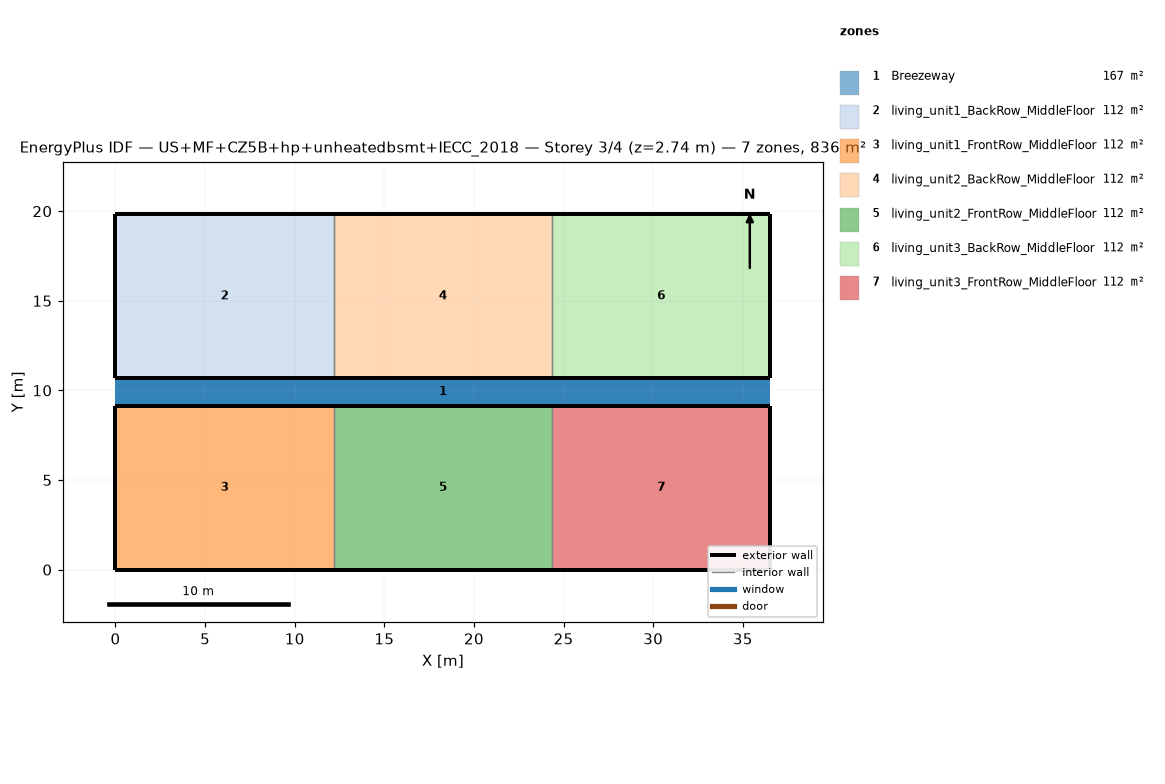
=== STOREY PLAN SPEC (per zone: floor XY polygon, exterior-wall plan segments, windows/doors) ===
zone 1: Breezeway  (167.0 m²)
  floor: (36.54, 9.16) (0.00, 9.16) (0.00, 10.68) (36.54, 10.68)
  floor: (36.54, 9.16) (0.00, 9.16) (0.00, 10.68) (36.54, 10.68)
  floor: (36.54, 9.16) (0.00, 9.16) (0.00, 10.68) (36.54, 10.68)
zone 2: living_unit1_BackRow_MiddleFloor  (111.5 m²)
  floor: (12.18, 10.68) (0.00, 10.68) (0.00, 19.84) (12.18, 19.84)
  exterior wall: (0.00, 10.68) – (12.18, 10.68)  [12.2 m]
  exterior wall: (12.18, 19.84) – (0.00, 19.84)  [12.2 m]
  exterior wall: (0.00, 19.84) – (0.00, 10.68)  [9.2 m]
  interior walls: 1
zone 3: living_unit1_FrontRow_MiddleFloor  (111.5 m²)
  floor: (12.18, 0.00) (0.00, 0.00) (0.00, 9.16) (12.18, 9.16)
  exterior wall: (0.00, 0.00) – (12.18, 0.00)  [12.2 m]
  exterior wall: (12.18, 9.16) – (0.00, 9.16)  [12.2 m]
  exterior wall: (0.00, 9.16) – (0.00, 0.00)  [9.2 m]
  interior walls: 1
zone 4: living_unit2_BackRow_MiddleFloor  (111.5 m²)
  floor: (24.36, 10.68) (12.18, 10.68) (12.18, 19.84) (24.36, 19.84)
  exterior wall: (12.18, 10.68) – (24.36, 10.68)  [12.2 m]
  exterior wall: (24.36, 19.84) – (12.18, 19.84)  [12.2 m]
  interior walls: 2
zone 5: living_unit2_FrontRow_MiddleFloor  (111.5 m²)
  floor: (24.36, 0.00) (12.18, 0.00) (12.18, 9.16) (24.36, 9.16)
  exterior wall: (12.18, 0.00) – (24.36, 0.00)  [12.2 m]
  exterior wall: (24.36, 9.16) – (12.18, 9.16)  [12.2 m]
  interior walls: 2
zone 6: living_unit3_BackRow_MiddleFloor  (111.5 m²)
  floor: (36.54, 10.68) (24.36, 10.68) (24.36, 19.84) (36.54, 19.84)
  exterior wall: (24.36, 10.68) – (36.54, 10.68)  [12.2 m]
  exterior wall: (36.54, 10.68) – (36.54, 19.84)  [9.2 m]
  exterior wall: (36.54, 19.84) – (24.36, 19.84)  [12.2 m]
  interior walls: 1
zone 7: living_unit3_FrontRow_MiddleFloor  (111.5 m²)
  floor: (36.54, 0.00) (24.36, 0.00) (24.36, 9.16) (36.54, 9.16)
  exterior wall: (24.36, 0.00) – (36.54, 0.00)  [12.2 m]
  exterior wall: (36.54, 0.00) – (36.54, 9.16)  [9.2 m]
  exterior wall: (36.54, 9.16) – (24.36, 9.16)  [12.2 m]
  interior walls: 1

=== DERIVED (storey summary) ===
Building: US+MF+CZ5B+hp+unheatedbsmt+IECC_2018
Storey: 3 of 4  (floor level z = 2.74 m)
Storey gross floor area: 836.2 m²
Zones on this storey: 7
  - Breezeway: floor 167.0 m²
  - living_unit1_BackRow_MiddleFloor: floor 111.5 m²; exterior wall 33.5 m (86.9 m²); WWR 0.0%
  - living_unit1_FrontRow_MiddleFloor: floor 111.5 m²; exterior wall 33.5 m (86.9 m²); WWR 0.0%
  - living_unit2_BackRow_MiddleFloor: floor 111.5 m²; exterior wall 24.4 m (63.1 m²); WWR 0.0%
  - living_unit2_FrontRow_MiddleFloor: floor 111.5 m²; exterior wall 24.4 m (63.1 m²); WWR 0.0%
  - living_unit3_BackRow_MiddleFloor: floor 111.5 m²; exterior wall 33.5 m (86.9 m²); WWR 0.0%
  - living_unit3_FrontRow_MiddleFloor: floor 111.5 m²; exterior wall 33.5 m (86.9 m²); WWR 0.0%
Zone adjacency (shared interzone walls):
  - living_unit1_BackRow_MiddleFloor ↔ living_unit2_BackRow_MiddleFloor
  - living_unit1_FrontRow_MiddleFloor ↔ living_unit2_FrontRow_MiddleFloor
  - living_unit2_BackRow_MiddleFloor ↔ living_unit3_BackRow_MiddleFloor
  - living_unit2_FrontRow_MiddleFloor ↔ living_unit3_FrontRow_MiddleFloor